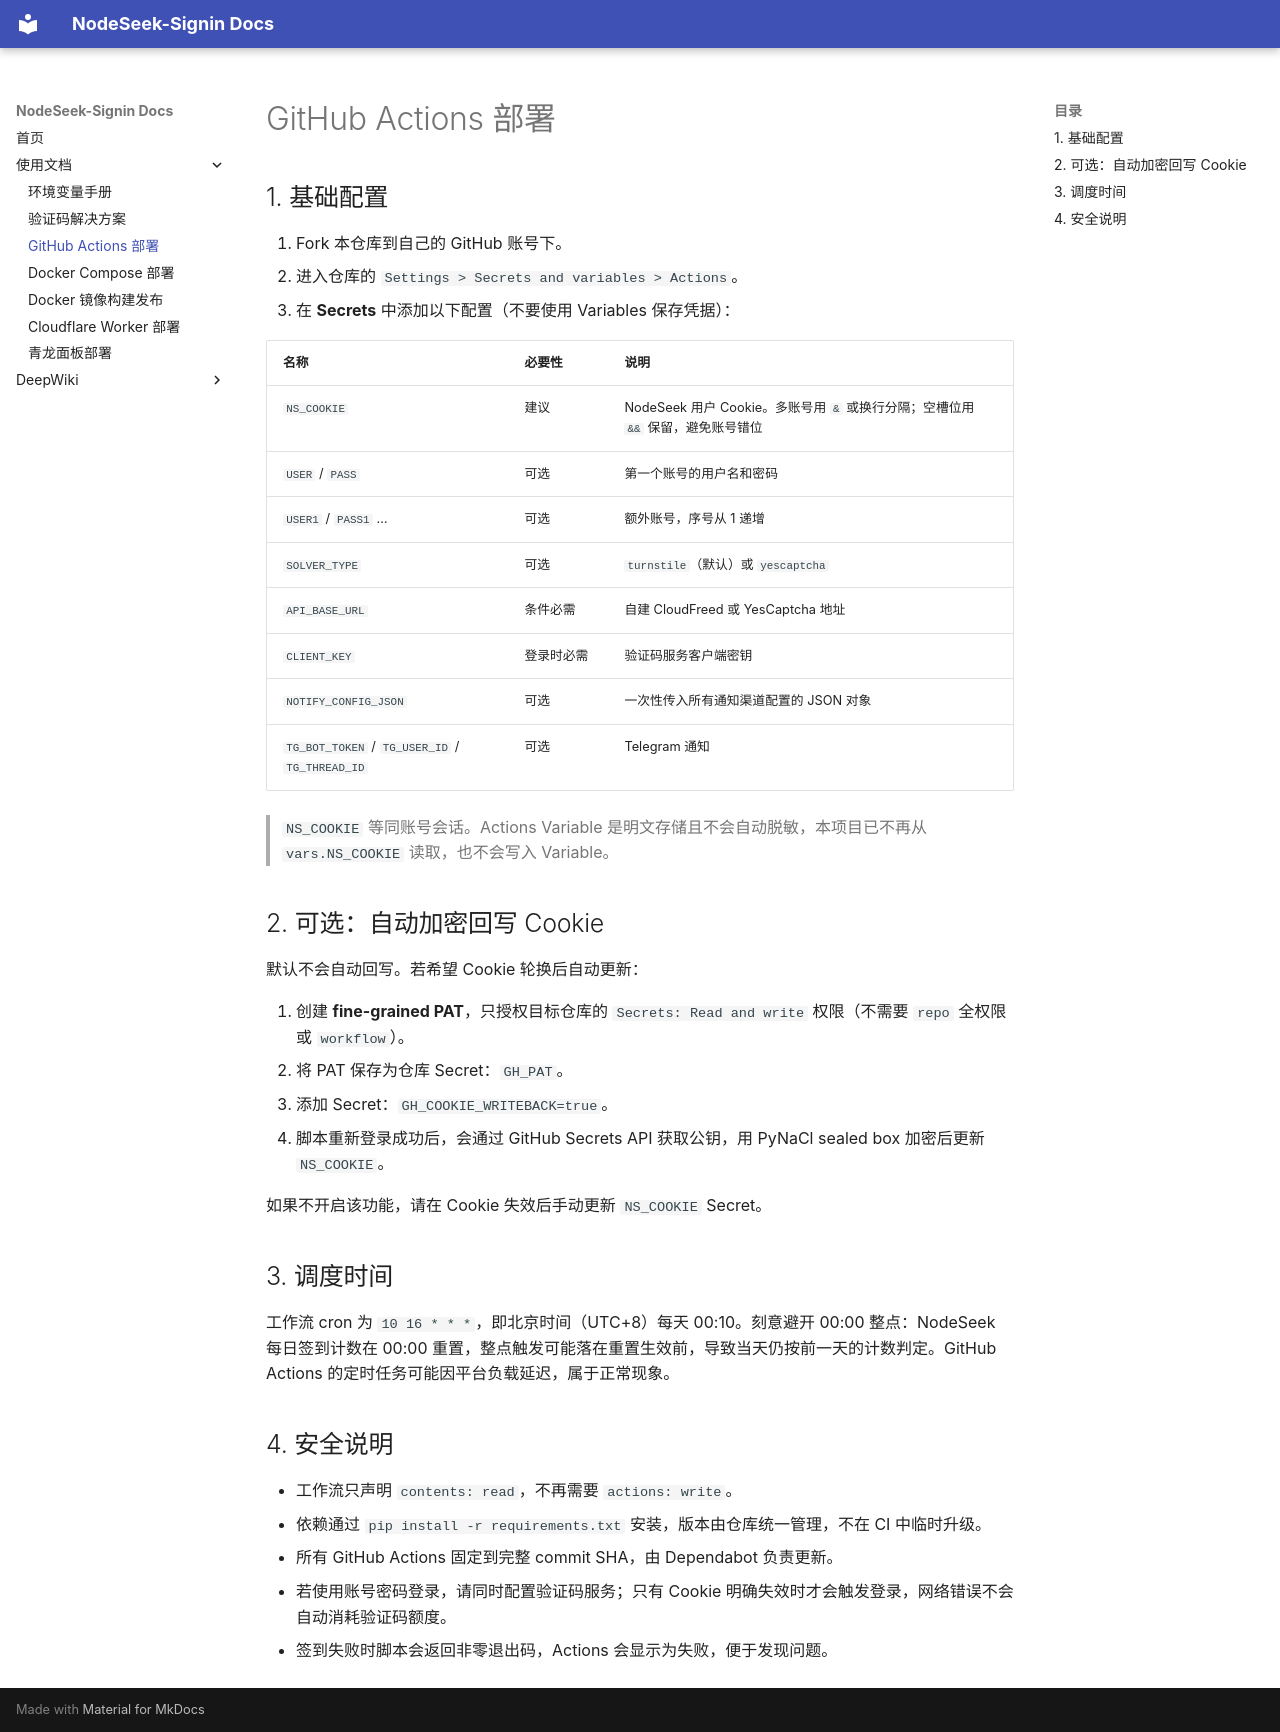

repository: upbeat-backbone-bose/NodeSeek-Signin · page: deployment/github-actions/index.html · generator: mkdocs

# GitHub Actions 部署

## 1. 基础配置

1. Fork 本仓库到自己的 GitHub 账号下。
2. 进入仓库的 `Settings > Secrets and variables > Actions`。
3. 在 **Secrets** 中添加以下配置（不要使用 Variables 保存凭据）：

| 名称 | 必要性 | 说明 |
| --- | --- | --- |
| `NS_COOKIE` | 建议 | NodeSeek 用户 Cookie。多账号用 `&` 或换行分隔；空槽位用 `&&` 保留，避免账号错位 |
| `USER` / `PASS` | 可选 | 第一个账号的用户名和密码 |
| `USER1` / `PASS1` … | 可选 | 额外账号，序号从 1 递增 |
| `SOLVER_TYPE` | 可选 | `turnstile`（默认）或 `yescaptcha` |
| `API_BASE_URL` | 条件必需 | 自建 CloudFreed 或 YesCaptcha 地址 |
| `CLIENT_KEY` | 登录时必需 | 验证码服务客户端密钥 |
| `NOTIFY_CONFIG_JSON` | 可选 | 一次性传入所有通知渠道配置的 JSON 对象 |
| `TG_BOT_TOKEN` / `TG_USER_ID` / `TG_THREAD_ID` | 可选 | Telegram 通知 |

> `NS_COOKIE` 等同账号会话。Actions Variable 是明文存储且不会自动脱敏，本项目已不再从 `vars.NS_COOKIE` 读取，也不会写入 Variable。

## 2. 可选：自动加密回写 Cookie

默认不会自动回写。若希望 Cookie 轮换后自动更新：

1. 创建 **fine-grained PAT**，只授权目标仓库的 `Secrets: Read and write` 权限（不需要 `repo` 全权限或 `workflow`）。
2. 将 PAT 保存为仓库 Secret：`GH_PAT`。
3. 添加 Secret：`GH_COOKIE_WRITEBACK=true`。
4. 脚本重新登录成功后，会通过 GitHub Secrets API 获取公钥，用 PyNaCl sealed box 加密后更新 `NS_COOKIE`。

如果不开启该功能，请在 Cookie 失效后手动更新 `NS_COOKIE` Secret。

## 3. 调度时间

工作流 cron 为 `10 16 * * *`，即北京时间（UTC+8）每天 00:10。刻意避开 00:00 整点：NodeSeek 每日签到计数在 00:00 重置，整点触发可能落在重置生效前，导致当天仍按前一天的计数判定。GitHub Actions 的定时任务可能因平台负载延迟，属于正常现象。

## 4. 安全说明

- 工作流只声明 `contents: read`，不再需要 `actions: write`。
- 依赖通过 `pip install -r requirements.txt` 安装，版本由仓库统一管理，不在 CI 中临时升级。
- 所有 GitHub Actions 固定到完整 commit SHA，由 Dependabot 负责更新。
- 若使用账号密码登录，请同时配置验证码服务；只有 Cookie 明确失效时才会触发登录，网络错误不会自动消耗验证码额度。
- 签到失败时脚本会返回非零退出码，Actions 会显示为失败，便于发现问题。
